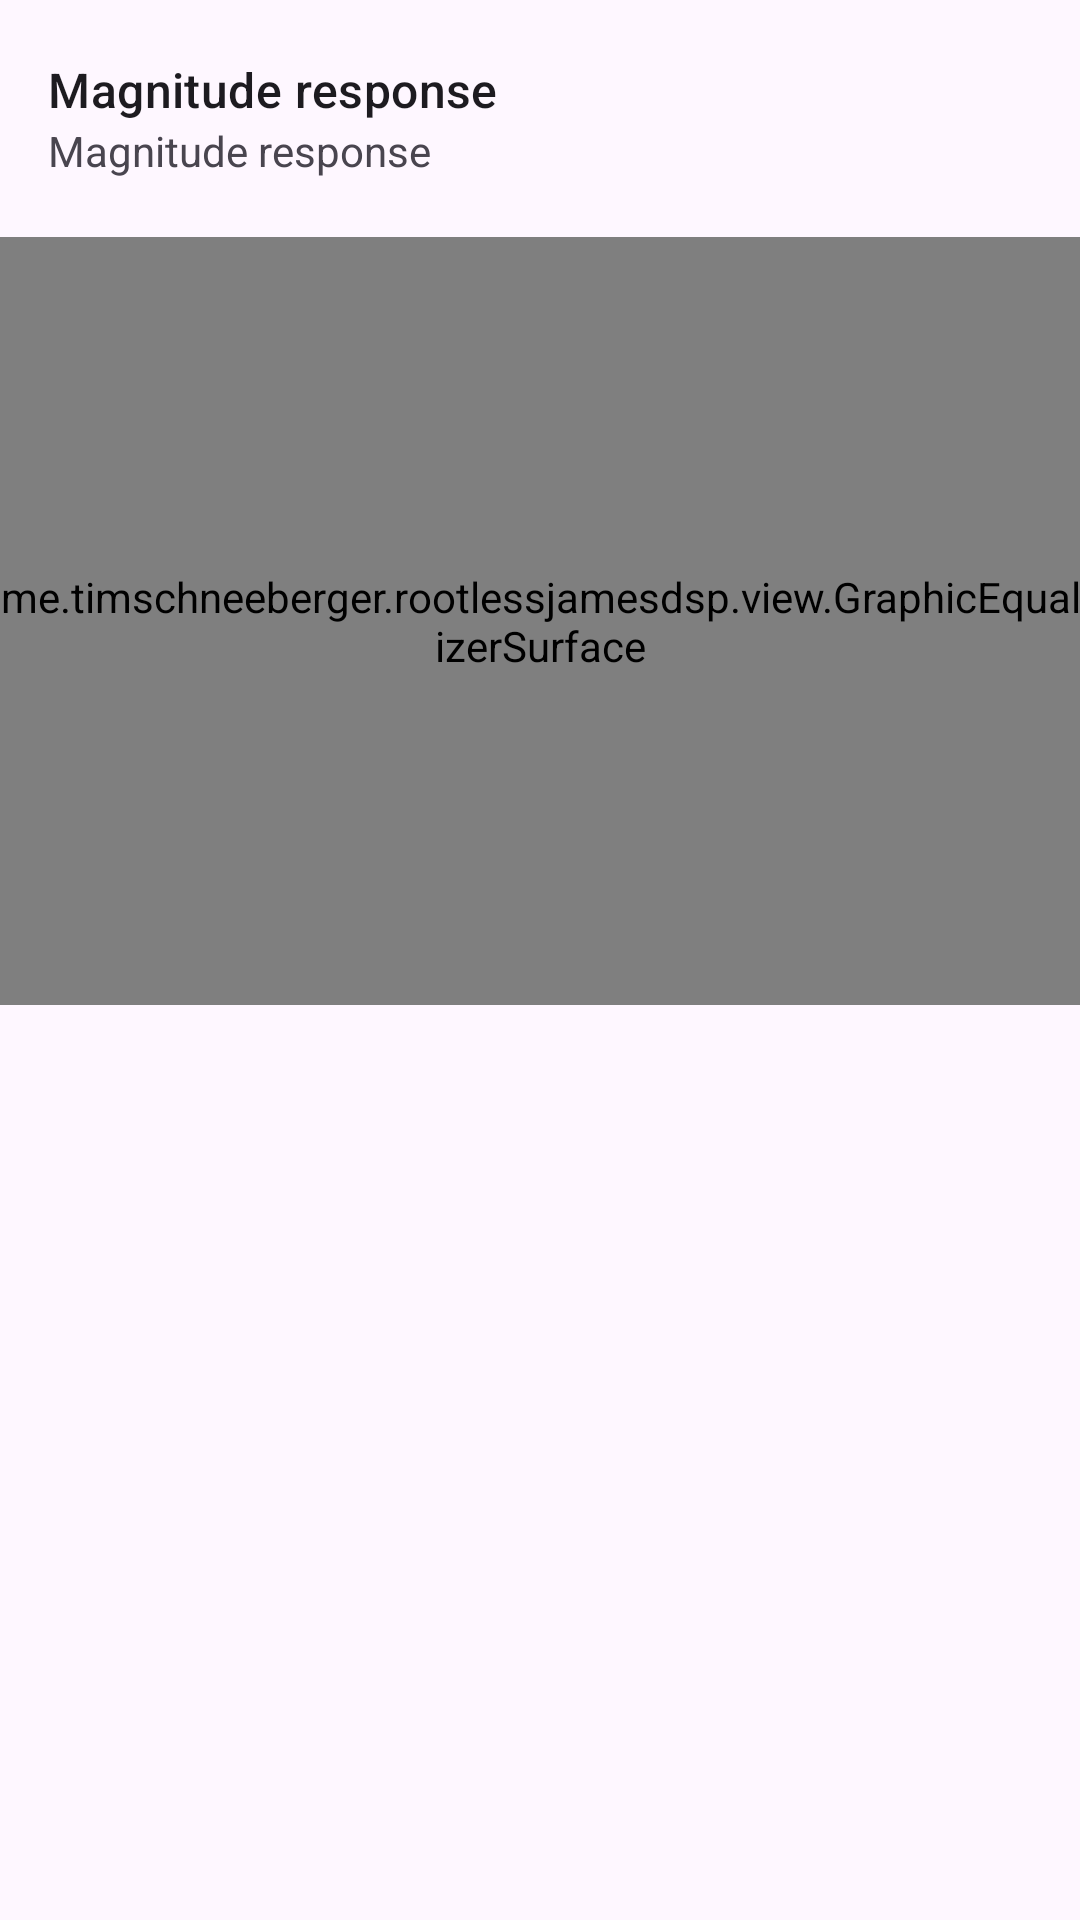

Android layout source for this screen:
<!-- AndroidManifest.xml: application theme Theme.RootlessJamesDSP -->
<!-- res/layout/preference_graphic_equalizer.xml -->
<?xml version="1.0" encoding="utf-8"?>

<LinearLayout xmlns:android="http://schemas.android.com/apk/res/android"
    android:layout_width="match_parent"
    android:layout_height="335dp"
    android:orientation="vertical">

        <LinearLayout
            android:minHeight="?android:attr/listPreferredItemHeightSmall"
            android:gravity="center_vertical"
            android:paddingStart="?android:attr/listPreferredItemPaddingStart"
            android:paddingEnd="?android:attr/listPreferredItemPaddingEnd"
            android:clipToPadding="false"
            android:baselineAligned="false"
            android:orientation="vertical"
            android:layout_height="79dp"
            android:paddingTop="16dp"
            android:paddingBottom="16dp"
            android:layout_width="match_parent">
            <TextView
                android:layout_width="wrap_content"
                android:layout_height="wrap_content"
                android:singleLine="true"
                android:textAppearance="?android:attr/textAppearanceListItem"
                android:text="@string/geq_nodes"
                android:ellipsize="marquee"/>
            <TextView
                android:id="@+id/node_count"
                android:layout_width="wrap_content"
                android:layout_height="wrap_content"
                android:layout_gravity="start"
                android:textAlignment="viewStart"
                android:textColor="?android:attr/textColorSecondary"
                android:text="@string/geq_nodes"
                android:maxLines="10"
                style="@style/PreferenceSummaryTextStyle"/>
        </LinearLayout>

    <me.timschneeberger.rootlessjamesdsp.view.GraphicEqualizerSurface
        android:id="@+id/layout_equalizer"
        android:layout_width="match_parent"
        android:layout_height="256dp" />

</LinearLayout>
<!-- resources referenced by this layout -->
<resources>
  <string name="geq_nodes">Magnitude response</string>
  <style name="Theme.RootlessJamesDSP" parent="Base.Theme.RootlessJamesDSP" />
  <style name="Base.Theme.RootlessJamesDSP" parent="Theme.Material3.DayNight.NoActionBar">
          
          <item name="android:forceDarkAllowed" tools:targetApi="Q" tools:ignore="ObsoleteSdkInt">false</item>
  
          <item name="android:divider">@color/divider_default</item>
          <item name="android:statusBarColor">@android:color/transparent</item>
  
          
          
  
          <item name="materialSwitchStyle">@style/Widget.Material3.CompoundButton.MaterialSwitch</item>
          <item name="alertDialogTheme">@style/AppTheme.AlertDialogTheme</item>
          <item name="materialCardViewStyle">@style/Theme.RootlessJamesDSP.CardView</item>
          <item name="cardCornerRadius">@dimen/corner_radius</item>
      </style>
  <color name="divider_default">@color/md_black_1000_12</color>
  <style name="AppTheme.AlertDialogTheme" parent="@style/ThemeOverlay.Material3.MaterialAlertDialog">
          <item name="dialogCornerRadius">28dp</item>
          <item name="colorBackgroundFloating">?attr/colorSurface</item>
      </style>
  <style name="Theme.RootlessJamesDSP.CardView" parent="Widget.Material3.CardView.Elevated" />
  <dimen name="corner_radius">12dp</dimen>
  <color name="md_black_1000_12">#1F000000</color>
</resources>
